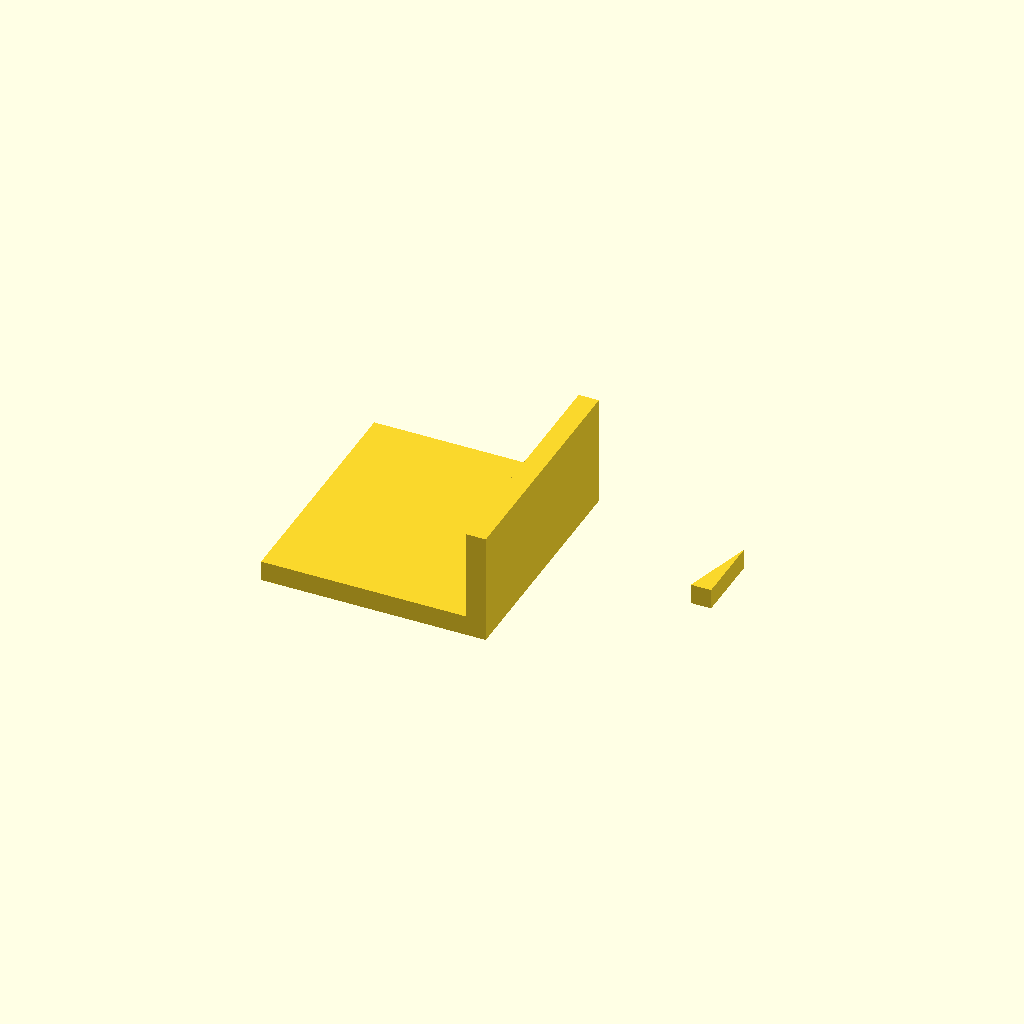
Cell 1: rendered with the file's own defaults.
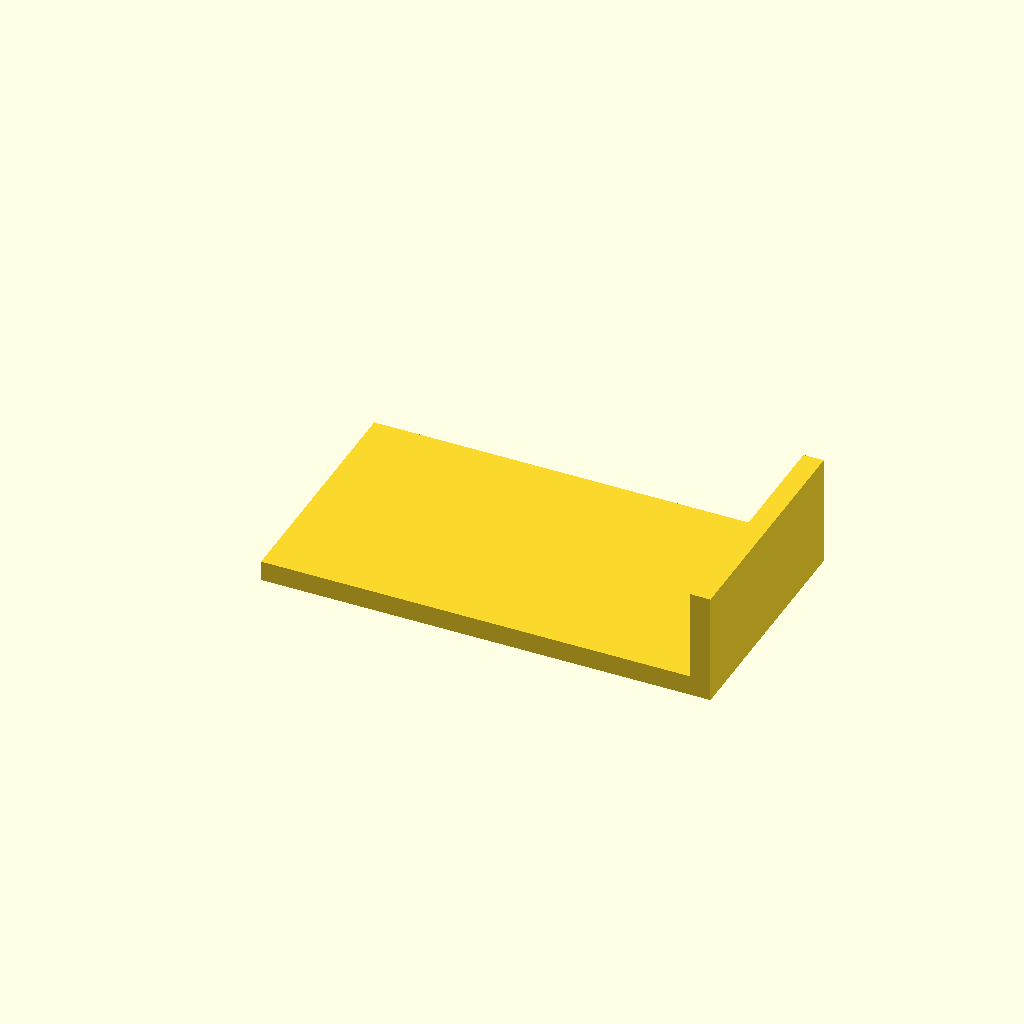
Cell 2: width = 138.73243833905713 (everything else at default).
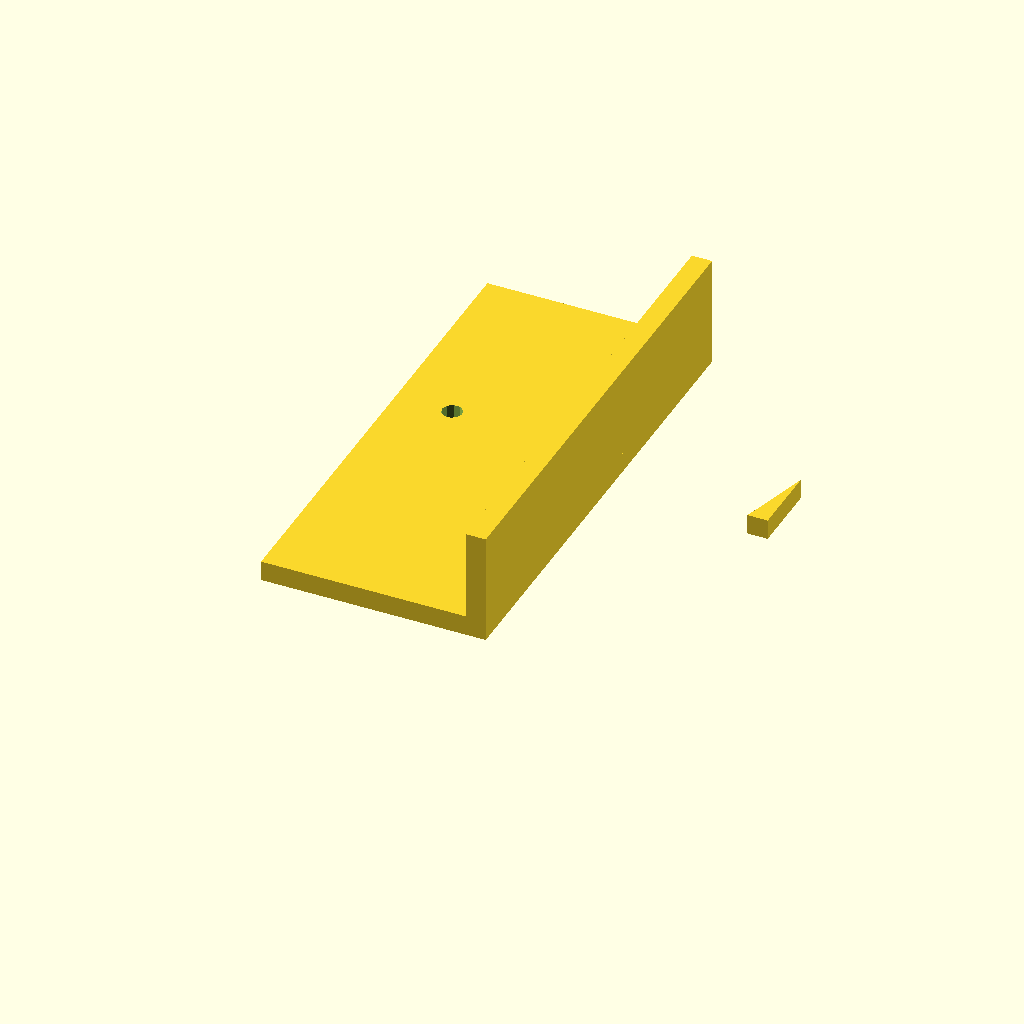
Cell 3: depth = 149.85950671245706 (everything else at default).
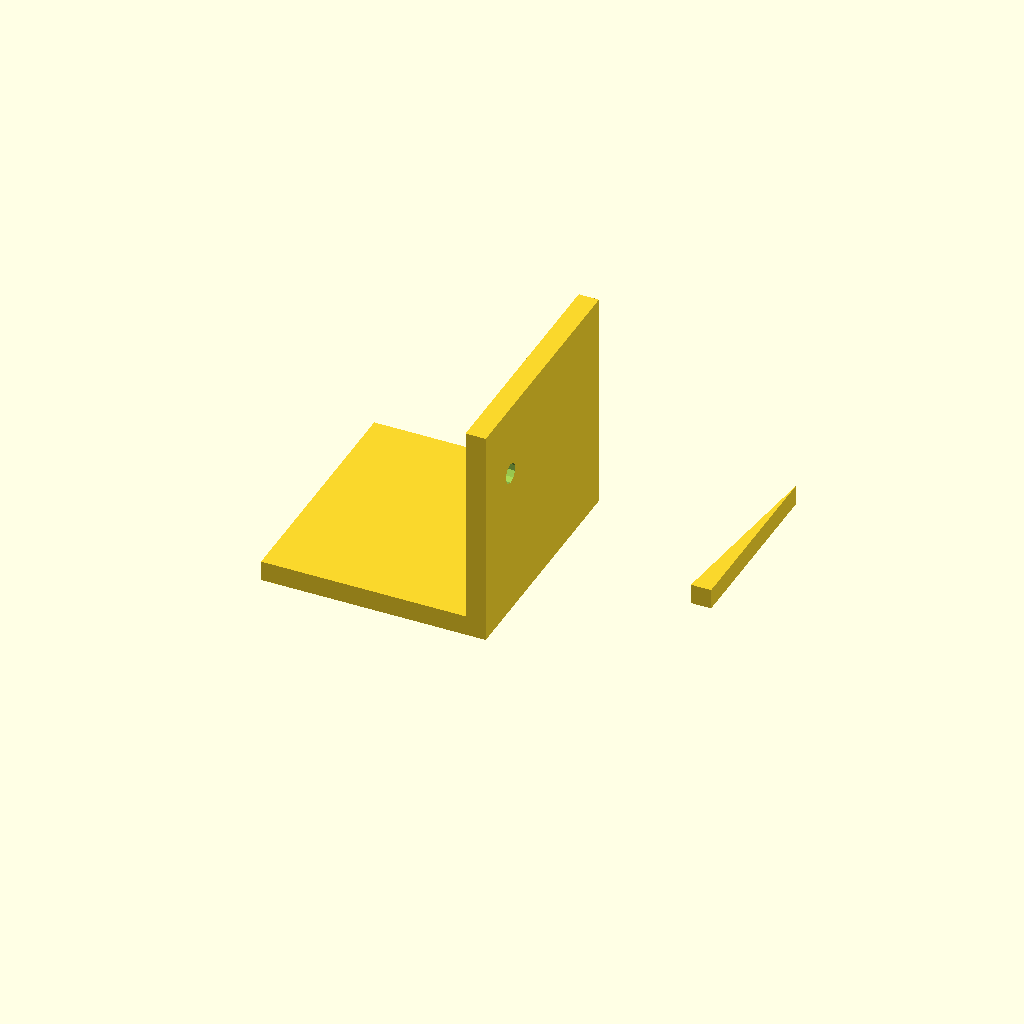
Cell 4: height = 68.67311895098345 (everything else at default).
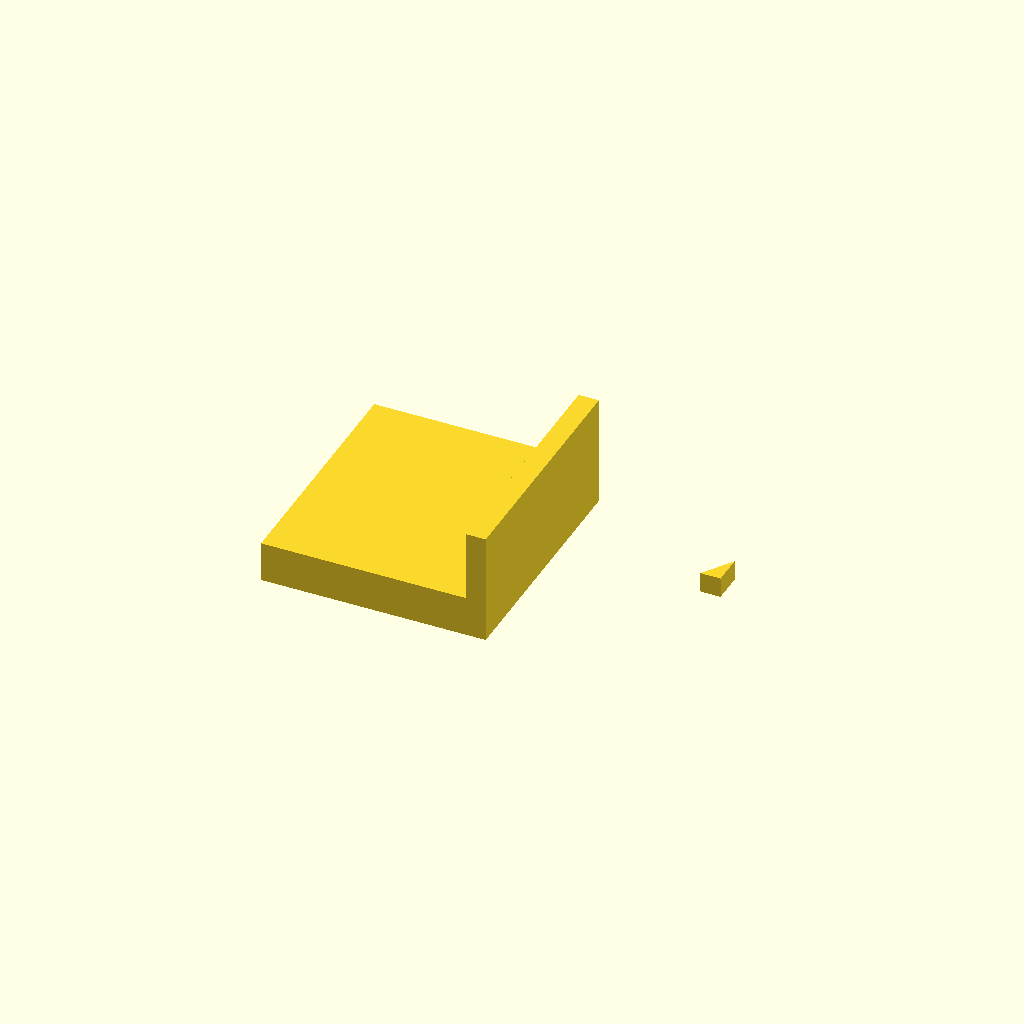
Cell 5: base_thickness = 12.488292226038089 (everything else at default).
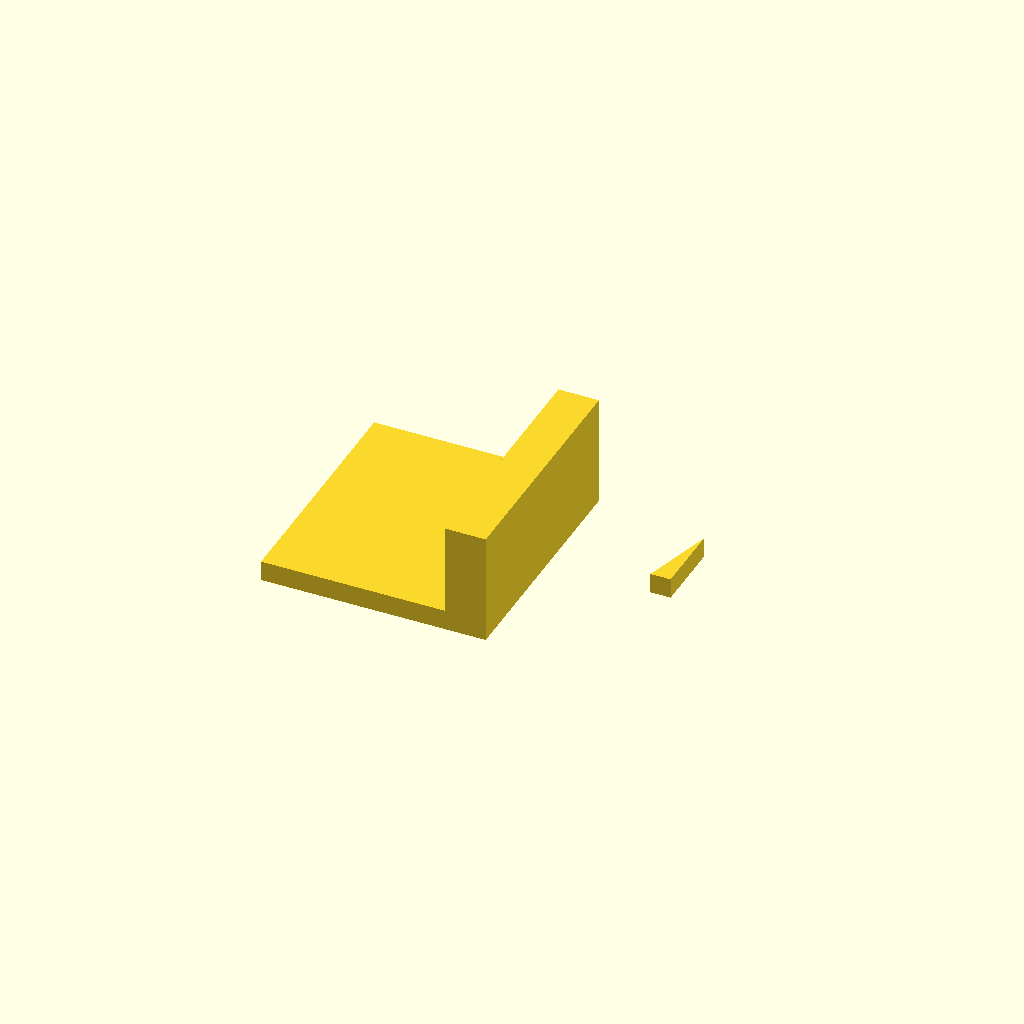
Cell 6: wall_thickness = 12.488292226038089 (everything else at default).
All cells are drawn from one camera (rotation 55°, 0°, 25°, orthographic, colour scheme Cornfield), so only the parameter changes between them.
The OpenSCAD source (docs/repair/issue-16/regressions/random_103_y_motor_holder/artifacts/709abcf90618/attempt-01/uniform-scaled/model.scad):
/* doodle-meta {"version":1,"parameters":{"width":{"label":"Overall width","description":"Changes the overall width of the bracket along the X-axis","unit":"mm","feature":"body_width"},"depth":{"label":"Overall depth","description":"Changes the overall depth of the bracket along the Y-axis","unit":"mm","feature":"body_depth"},"height":{"label":"Overall height","description":"Changes the overall height of the bracket along the Z-axis","unit":"mm","feature":"body_height"},"base_thickness":{"label":"Base thickness","description":"Changes the thickness of the horizontal base plate","unit":"mm","feature":"base_thickness"},"wall_thickness":{"label":"Wall thickness","description":"Changes the thickness of the vertical back wall","unit":"mm","feature":"wall_thickness"},"rib_thickness":{"label":"Rib thickness","description":"Changes the thickness of the angled support rib","unit":"mm","feature":"rib_thickness"},"hole_diameter":{"label":"Hole diameter","description":"Changes the diameter of the mounting holes","unit":"mm","feature":"holes"}},"features":{"body_width":{"kind":"dimension","axis":"x","label":"Overall width"},"body_depth":{"kind":"dimension","axis":"y","label":"Overall depth"},"body_height":{"kind":"dimension","axis":"z","label":"Overall height"},"base_thickness":{"kind":"region","label":"Base plate","min":[0,0,0],"max":[{"parameter":"width"},{"parameter":"depth"},{"parameter":"base_thickness"}]},"wall_thickness":{"kind":"region","label":"Vertical wall","min":[{"parameter":"width","scale":0.8,"offset":0},0,0],"max":[{"parameter":"width"},{"parameter":"depth"},{"parameter":"height"}]},"rib_thickness":{"kind":"region","label":"Support rib","min":[{"parameter":"width","scale":0.5},{"parameter":"depth","scale":0.4},{"parameter":"base_thickness"}],"max":[{"parameter":"width","scale":0.8},{"parameter":"depth","scale":0.6},{"parameter":"height","scale":0.8}]},"holes":{"kind":"region","label":"Mounting holes","min":[{"parameter":"width","scale":0.1},{"parameter":"depth","scale":0.1},0],"max":[{"parameter":"width","scale":0.9},{"parameter":"depth","scale":0.9},{"parameter":"height"}]}}} */

// Overall dimensions
width = 69.36621916952856;
depth = 74.92975335622853;
height = 34.336559475491725;

// Component thicknesses
base_thickness = 6.2441461130190445;
wall_thickness = 6.2441461130190445;
rib_thickness = 6.2441461130190445;

// Hole parameters
hole_diameter = 6.2441461130190445;

// Derived positions
wall_x_start = width - wall_thickness;
rib_x_start = wall_x_start - rib_thickness;
rib_top_z = height - base_thickness;

// Hole positions (derived from view measurements)
hole1_x = 17.5;
hole1_y = 89.0;
hole2_x = 91.7;
hole2_y = 16.4;
hole2_z = 46.5;

// Epsilon for clean cuts
eps = 0.01;

module base_plate() {
    cube([width, depth, base_thickness]);
}

module vertical_wall() {
    translate([wall_x_start, 0, 0])
        cube([wall_thickness, depth, height]);
}

module support_rib() {
    // Triangular rib connecting wall to base
    // Vertices in XZ plane (extruded along Y)
    // (rib_x_start, base_thickness) -> (wall_x_start, base_thickness) -> (wall_x_start, rib_top_z)
    polygon([
        [rib_x_start, base_thickness],
        [wall_x_start, base_thickness],
        [wall_x_start, rib_top_z]
    ]);
}

module rib_extrusion() {
    linear_extrude(height = rib_thickness)
        support_rib();
}

module hole_base() {
    // Hole through base plate (axis along Z)
    translate([hole1_x, hole1_y, -eps])
        cylinder(h = base_thickness + 2*eps, d = hole_diameter, center = false);
}

module hole_wall() {
    // Hole through vertical wall (axis along X)
    translate([wall_x_start - eps, hole2_y, hole2_z])
        rotate([0, 90, 0])
            cylinder(h = wall_thickness + 2*eps, d = hole_diameter, center = false);
}

// Main assembly
difference() {
    union() {
        base_plate();
        vertical_wall();
        translate([rib_x_start, (depth - rib_thickness)/2, 0])
            rib_extrusion();
    }
    hole_base();
    hole_wall();
}
Parameter table extracted from the source (name, type, default, range or options):
width: number, default 69.36621916952856
depth: number, default 74.92975335622853
height: number, default 34.336559475491725
base_thickness: number, default 6.2441461130190445
wall_thickness: number, default 6.2441461130190445
rib_thickness: number, default 6.2441461130190445
hole_diameter: number, default 6.2441461130190445
hole1_x: number, default 17.5
hole1_y: number, default 89
hole2_x: number, default 91.7
hole2_y: number, default 16.4
hole2_z: number, default 46.5
eps: number, default 0.01
